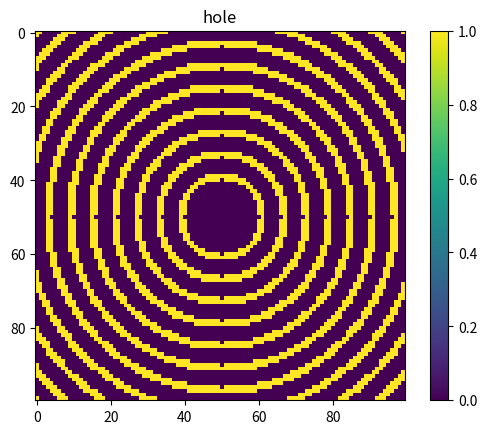
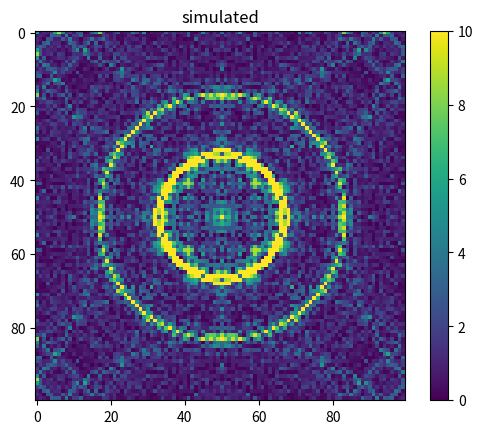

Write the Python code that produced these figures, in order.
import numpy as np
import matplotlib.pyplot as plt
from PIL import Image, ImageDraw
from tqdm import tqdm

def noramlize(mtx):
    norma = mtx / np.max (mtx)
    return norma*256


def fraunhofer_fft(pattern):
    ft = np.fft.ifftshift (pattern)
    ft = np.fft.fft2 (ft)
    ft = np.fft.fftshift (ft)
    sim = noramlize (np.abs (ft))
    # sim = np.power (sim, 2)
    plt.imshow (sim, vmin=0, vmax=10)
    plt.title ("simulated")
    plt.colorbar ()
    plt.show ()
    return sim


def check_pattern(pattern, title="hole", lim=1):
    plt.imshow (pattern, vmin=0, vmax=lim)
    plt.title (title)
    plt.colorbar ()
    plt.show ()


def square_pattern(width, height, side):
    mtx = np.zeros ((width, height))
    center = (width / 2, height / 2)
    for row in range (len (mtx)):
        for col in range (len (mtx[row])):
            if np.abs (row - center[0]) <= side / 2 and np.abs (col - center[1]) <= side / 2:
                mtx[row][col] = 1
    return mtx


def multi_square_pattern(width, height, edge, diff):
    mtx = square_pattern (width, height, 4 * edge + 3 * diff)
    return grid_pattern (width, height, diff, edge, mtx, True)


def hexagon_generator(edge_length, offset):
    """Generator for coordinates in a hexagon."""
    x, y = offset
    for angle in range (0, 360, 60):
        x += np.cos (np.radians (angle)) * edge_length
        y += np.sin (np.radians (angle)) * edge_length
        yield x, y


def hexagon_pattern(width, height, edge):
    image = Image.new ('L', (width, height), 'black')
    draw = ImageDraw.Draw (image)
    hexagon = hexagon_generator (edge, offset=(width / 2 - edge / 2, height / 2 - edge / 2))
    draw.polygon (list (hexagon), outline='white', fill='white')
    I = np.asarray (image)
    return I


def circle_pattern(width, height, radius):
    mtx = np.zeros ((width, height))
    center = (width / 2, height / 2)
    for row in range (len (mtx)):
        for col in range (len (mtx[row])):
            if (row - center[0]) ** 2 + (col - center[1]) ** 2 <= radius ** 2:
                mtx[row][col] = 1
    return mtx


def spiral_pattern(width, height, thickness_b, thickness_w, radius):
    mtx = np.ones ((width, height))
    center = (width / 2, height / 2)
    diag = int (np.sqrt (center[0] ** 2 + center[1] ** 2))
    for row in tqdm(range (len (mtx))):
        for col in range (len (mtx[row])):
            if (row - center[0]) ** 2 + (col - center[1]) ** 2 <= radius ** 2:
                mtx[row][col] = 0
    for r in tqdm(range (radius, diag, thickness_w + thickness_b)):
        for row in range (len (mtx)):
            for col in range (len (mtx[row])):
                if r ** 2 <= (row - center[0]) ** 2 + (col - center[1]) ** 2 <= (r + thickness_b) ** 2:
                    mtx[row][col] = 0
    return mtx


def grid_pattern(width, height, thickness_b, thickness_w, mtx=None, ismtx=False):
    if not ismtx:
        mtx = np.ones ((width, height))
    center = (width // 2, height // 2)
    for i in range (-thickness_b // 2, thickness_b // 2):
        mtx[:, center[0] + i] = 0
        mtx[center[1] + i] = 0
    for a in range (thickness_b // 2, center[0] - thickness_w, thickness_w + thickness_b):
        for i in range (thickness_b):
            if center[0] + a + thickness_w + i < width:
                mtx[:, center[0] + a + thickness_w + i - 1] = 0
            if center[0] - a - thickness_w - i > 1:
                mtx[:, center[0] - a - thickness_w - i] = 0
    for a in range (thickness_b // 2, center[1] - thickness_w, thickness_w + thickness_b):
        for i in range (thickness_b):
            if center[1] + a + thickness_w + i < height:
                mtx[center[1] + a + thickness_w + i - 1] = 0
            if center[1] - a - thickness_w - i > 1:
                mtx[center[1] - a - thickness_w - i] = 0
    # center = (width / 2, height / 2)
    # for row in range (len (mtx)):
    #     for col in range (len (mtx[row])):
    #         if (row - center[0]) ** 2 + (col - center[1]) ** 2 > 100 ** 2:
    #             mtx[row][col] = 0
    return mtx


if __name__ == '__main__':
    # crc = circle_pattern(1000,1000,10)
    # check_pattern(crc)
    # fraunhofer_fft(crc,100)

    # sqr = square_pattern (2044, 2044, 80)
    # check_pattern (sqr)
    # fraunhofer_fft (sqr)

    sprl = spiral_pattern(100, 100, 4, 2, 6)
    check_pattern(sprl)
    fraunhofer_fft(sprl)
    #
    # grid = grid_pattern(100,100,4,4)
    # check_pattern(grid)
    # fraunhofer_fft(grid)
    #
    # multi = multi_square_pattern (100, 100, 2, 2)
    # check_pattern (multi)
    # fraunhofer_fft(multi)
    #
    # hexa = hexagon_pattern(1000,1000,20)
    # check_pattern(hexa)
    # fraunhofer_fft (hexa,10000)
